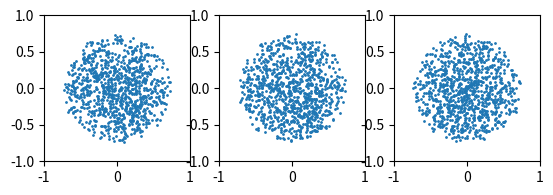

Here is the Python script that generated this plot:
#!/usr/bin/env python

# create initial particle distribution for toy star

import numpy as np
import matplotlib.pyplot as plt
from scipy.special import gamma

R = 0.75
# number of particles, use N=100 for debugging, N=1000 for production run
N = 1000
M = 2.0

# EOS params (use the same in your SPH program for EOS)
n = 1.0
k = 0.1

# this is the lambda for the artificial gravitational force \vec{a} = -\lambda \vec{x}.
lambd = 2*k * (1+n) * np.pi**(-3/(2*n)) * (M * gamma(2.5+n)/(R**3*gamma(1+n)))**(1./n) * R**(-2)

# create sphere filled with arbitrary particles
# particle mass
mass = M/N

x = np.zeros(N)
y = np.zeros(N)
z = np.zeros(N)
vx = np.zeros(N)
vy = np.zeros(N)
vz = np.zeros(N)
m = np.zeros(N)
i = 0
while i < N:
    phi = np.random.uniform(high=2.*np.pi)
    costheta = np.random.uniform(low=-1.0, high=1.0)
    u = np.random.uniform()
    theta = np.arccos(costheta)
    r = R * np.cbrt(u)

    x[i] = r * np.sin(theta) * np.cos(phi)
    y[i] = r * np.sin(theta) * np.sin(phi)
    z[i] = r * np.cos(theta)

    m[i] = mass
    i += 1


fig, ax = plt.subplots(1,3)
for _ax in ax:
    _ax.set_aspect('equal')
    _ax.set_xlim(-1,1)
    _ax.set_ylim(-1,1)

ax[0].scatter(x, y, s=1)
ax[1].scatter(x, z, s=1)
ax[2].scatter(y, z, s=1)
fig.show()


np.savetxt("random_distribution.dat", np.transpose([x,y,z,vx,vy,vz,m]))